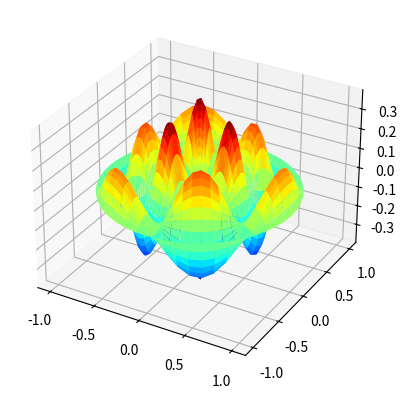

Write the Python code that produced this figure.
from __future__ import division
import numpy as np
import scipy as sp
import matplotlib as mpl
import matplotlib.pyplot as plt
from mpl_toolkits.mplot3d import Axes3D
from scipy.special import jn, jn_zeros

def drumhead_height(n, k, distance, angle, t):
    nth_zero = jn_zeros(n, k)
    return np.cos(t)*np.cos(n*angle)*jn(n, distance*nth_zero[-1])

# Define polar and cartesian coordinates for the drum.
theta  = np.r_[0:2*np.pi:50j]
radius = np.r_[0:1:50j]
x = np.array([r*np.cos(theta) for r in radius])
y = np.array([r*np.sin(theta) for r in radius])

radial_nodes  = 3
zeros = 3

# Define the base plot.
fig = plt.figure()

# Display the desired angular nodes.
ax = fig.add_subplot(1,1,1,projection='3d')
z = np.array([drumhead_height(radial_nodes, zeros, r, theta, 0.5) for r in radius])
ax.plot_surface(x,y,z,rstride=1,cstride=1,cmap=mpl.cm.jet)

plt.show()

